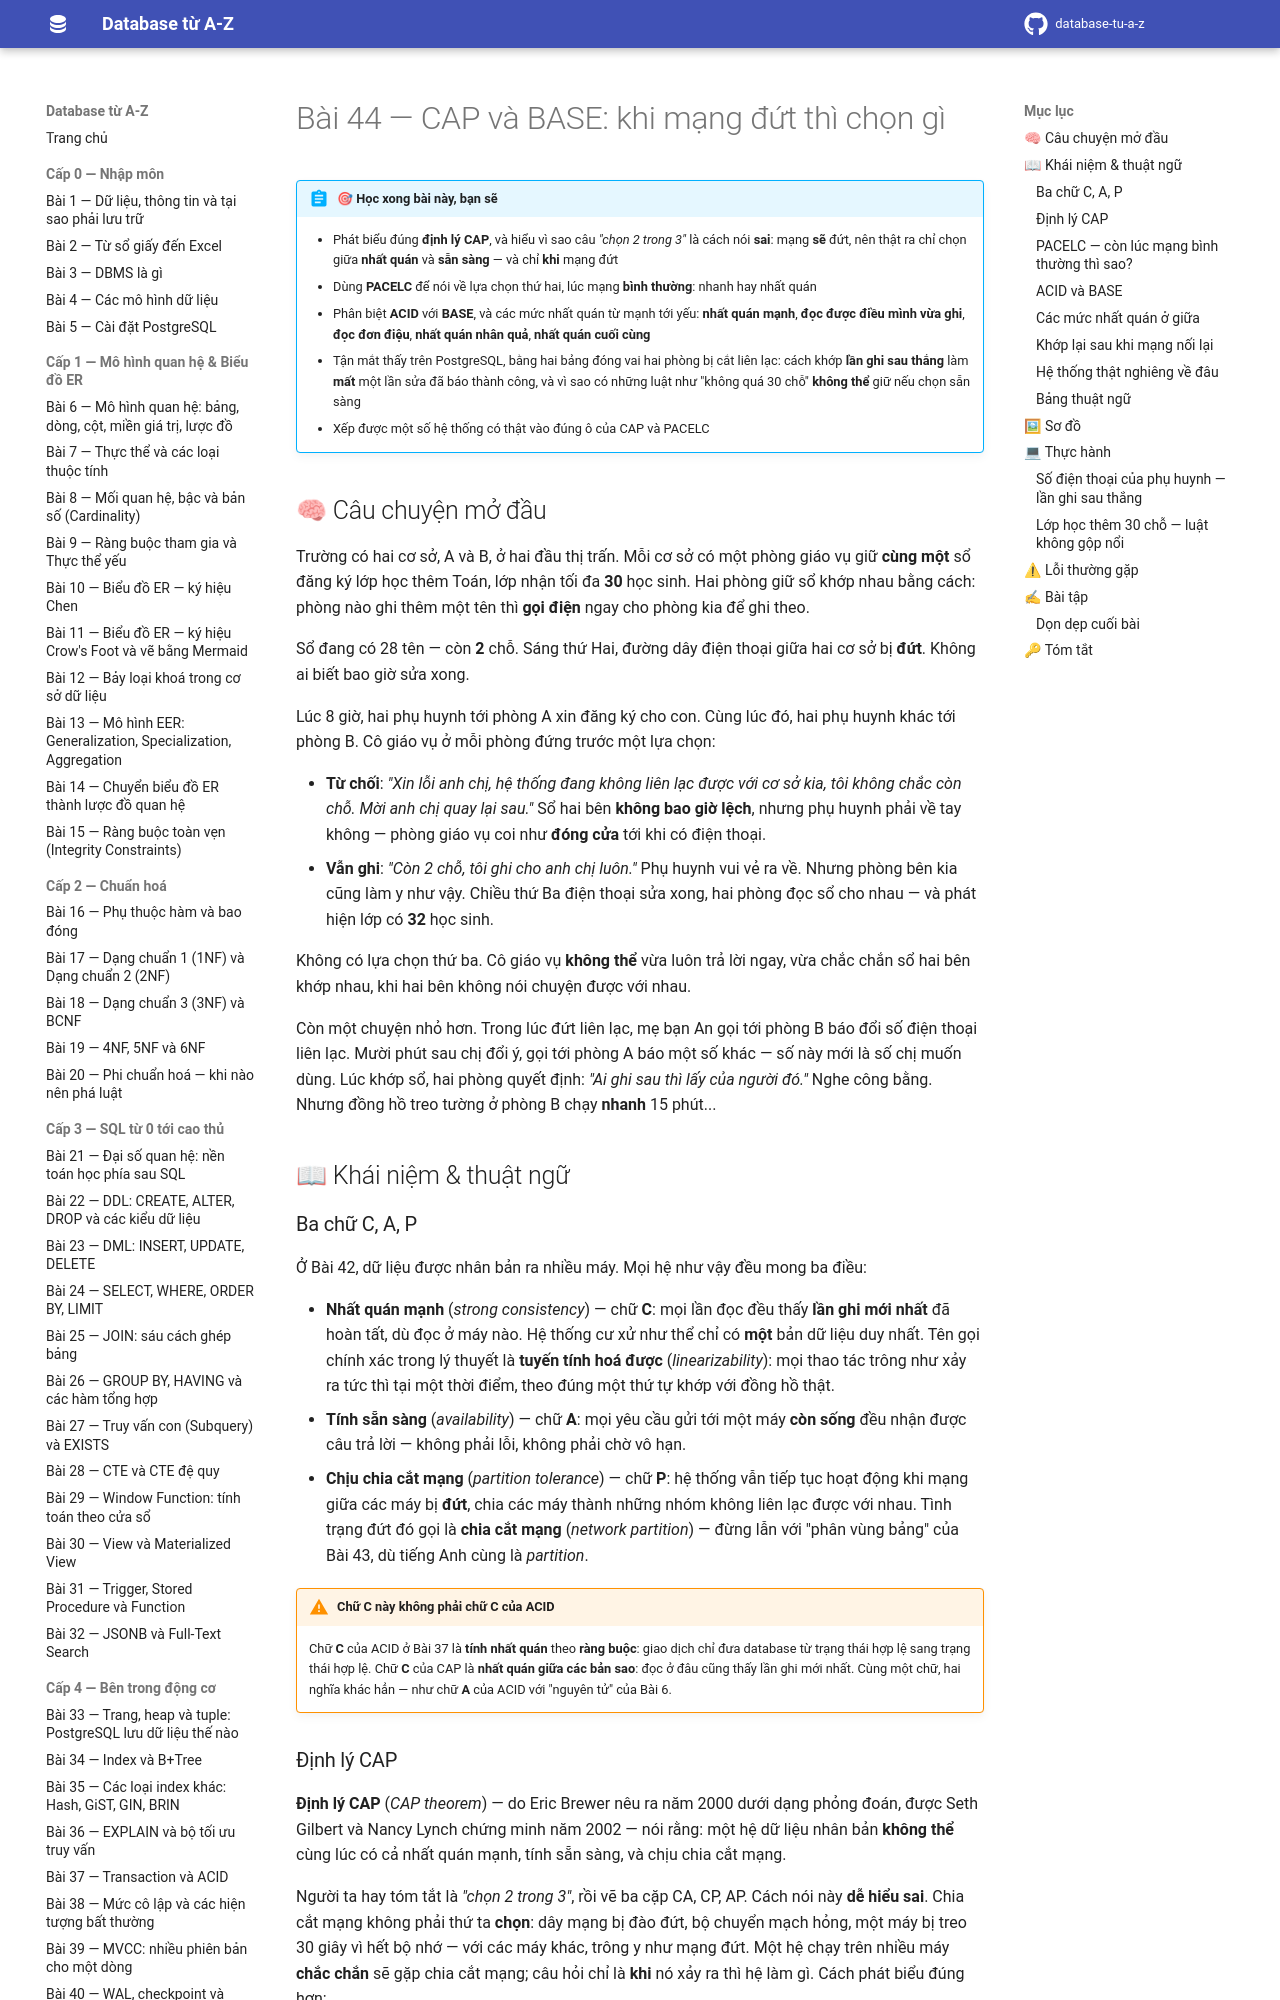

repository: hungnguyen010518/database-tu-a-z · page: cap-5-sieu-nang-cao/44-cap-va-base/index.html · generator: mkdocs

# Bài 44 — CAP và BASE: khi mạng đứt thì chọn gì

!!! abstract "🎯 Học xong bài này, bạn sẽ"
    - Phát biểu đúng **định lý CAP**, và hiểu vì sao câu *"chọn 2 trong 3"* là cách nói **sai**: mạng **sẽ** đứt, nên thật ra chỉ chọn giữa **nhất quán** và **sẵn sàng** — và chỉ **khi** mạng đứt
    - Dùng **PACELC** để nói về lựa chọn thứ hai, lúc mạng **bình thường**: nhanh hay nhất quán
    - Phân biệt **ACID** với **BASE**, và các mức nhất quán từ mạnh tới yếu: **nhất quán mạnh**, **đọc được điều mình vừa ghi**, **đọc đơn điệu**, **nhất quán nhân quả**, **nhất quán cuối cùng**
    - Tận mắt thấy trên PostgreSQL, bằng hai bảng đóng vai hai phòng bị cắt liên lạc: cách khớp **lần ghi sau thắng** làm **mất** một lần sửa đã báo thành công, và vì sao có những luật như "không quá 30 chỗ" **không thể** giữ nếu chọn sẵn sàng
    - Xếp được một số hệ thống có thật vào đúng ô của CAP và PACELC

## 🧠 Câu chuyện mở đầu

Trường có hai cơ sở, A và B, ở hai đầu thị trấn. Mỗi cơ sở có một phòng giáo vụ giữ **cùng một** sổ đăng ký lớp học thêm Toán, lớp nhận tối đa **30** học sinh. Hai phòng giữ sổ khớp nhau bằng cách: phòng nào ghi thêm một tên thì **gọi điện** ngay cho phòng kia để ghi theo.

Sổ đang có 28 tên — còn **2** chỗ. Sáng thứ Hai, đường dây điện thoại giữa hai cơ sở bị **đứt**. Không ai biết bao giờ sửa xong.

Lúc 8 giờ, hai phụ huynh tới phòng A xin đăng ký cho con. Cùng lúc đó, hai phụ huynh khác tới phòng B. Cô giáo vụ ở mỗi phòng đứng trước một lựa chọn:

- **Từ chối**: *"Xin lỗi anh chị, hệ thống đang không liên lạc được với cơ sở kia, tôi không chắc còn chỗ. Mời anh chị quay lại sau."* Sổ hai bên **không bao giờ lệch**, nhưng phụ huynh phải về tay không — phòng giáo vụ coi như **đóng cửa** tới khi có điện thoại.
- **Vẫn ghi**: *"Còn 2 chỗ, tôi ghi cho anh chị luôn."* Phụ huynh vui vẻ ra về. Nhưng phòng bên kia cũng làm y như vậy. Chiều thứ Ba điện thoại sửa xong, hai phòng đọc sổ cho nhau — và phát hiện lớp có **32** học sinh.

Không có lựa chọn thứ ba. Cô giáo vụ **không thể** vừa luôn trả lời ngay, vừa chắc chắn sổ hai bên khớp nhau, khi hai bên không nói chuyện được với nhau.

Còn một chuyện nhỏ hơn. Trong lúc đứt liên lạc, mẹ bạn An gọi tới phòng B báo đổi số điện thoại liên lạc. Mười phút sau chị đổi ý, gọi tới phòng A báo một số khác — số này mới là số chị muốn dùng. Lúc khớp sổ, hai phòng quyết định: *"Ai ghi **sau** thì lấy của người đó."* Nghe công bằng. Nhưng đồng hồ treo tường ở phòng B chạy **nhanh** 15 phút...

## 📖 Khái niệm & thuật ngữ

### Ba chữ C, A, P

Ở Bài 42, dữ liệu được nhân bản ra nhiều máy. Mọi hệ như vậy đều mong ba điều:

- **Nhất quán mạnh** (*strong consistency*) — chữ **C**: mọi lần đọc đều thấy **lần ghi mới nhất** đã hoàn tất, dù đọc ở máy nào. Hệ thống cư xử như thể chỉ có **một** bản dữ liệu duy nhất. Tên gọi chính xác trong lý thuyết là **tuyến tính hoá được** (*linearizability*): mọi thao tác trông như xảy ra tức thì tại một thời điểm, theo đúng một thứ tự khớp với đồng hồ thật.
- **Tính sẵn sàng** (*availability*) — chữ **A**: mọi yêu cầu gửi tới một máy **còn sống** đều nhận được câu trả lời — không phải lỗi, không phải chờ vô hạn.
- **Chịu chia cắt mạng** (*partition tolerance*) — chữ **P**: hệ thống vẫn tiếp tục hoạt động khi mạng giữa các máy bị **đứt**, chia các máy thành những nhóm không liên lạc được với nhau. Tình trạng đứt đó gọi là **chia cắt mạng** (*network partition*) — đừng lẫn với "phân vùng bảng" của Bài 43, dù tiếng Anh cùng là *partition*.

!!! warning "Chữ C này không phải chữ C của ACID"
    Chữ **C** của ACID ở Bài 37 là **tính nhất quán** theo **ràng buộc**: giao dịch chỉ đưa database từ trạng thái hợp lệ sang trạng thái hợp lệ. Chữ **C** của CAP là **nhất quán giữa các bản sao**: đọc ở đâu cũng thấy lần ghi mới nhất. Cùng một chữ, hai nghĩa khác hẳn — như chữ **A** của ACID với "nguyên tử" của Bài 6.
